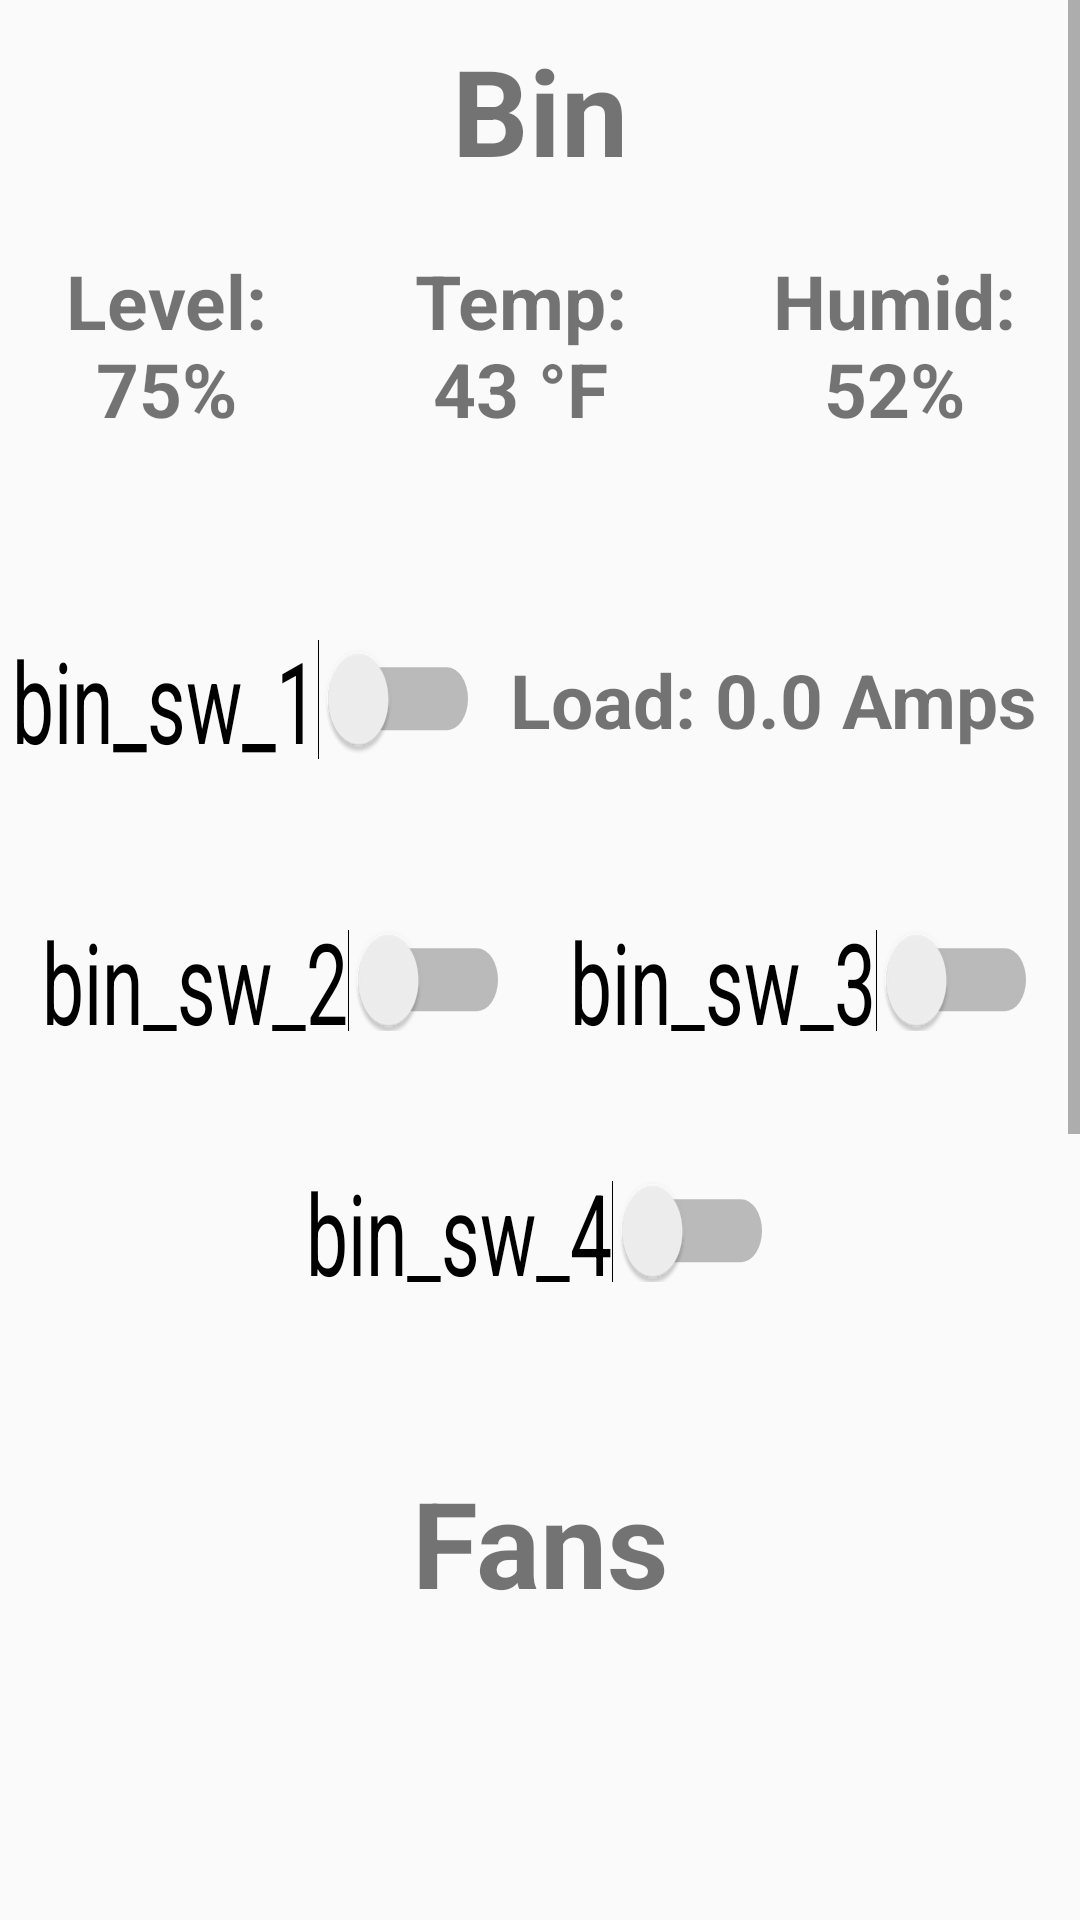

Android layout source for this screen:
<!-- AndroidManifest.xml: application theme Theme.AppCompat.Light.NoActionBar -->
<!-- res/layout/bin_fragment.xml -->
<?xml version="1.0" encoding="utf-8"?>
<FrameLayout xmlns:android="http://schemas.android.com/apk/res/android"
    android:layout_width="match_parent"
    android:layout_height="match_parent"
    android:id="@+id/switch_container">

    <ScrollView
        android:layout_width="match_parent"
        android:layout_height="wrap_content"
        android:layout_marginBottom="100dp">


<LinearLayout xmlns:android="http://schemas.android.com/apk/res/android"
    android:layout_width="match_parent"
    android:layout_height="match_parent"
    android:orientation="vertical">

    <LinearLayout xmlns:android="http://schemas.android.com/apk/res/android"
        android:layout_width="match_parent"
        android:layout_height="wrap_content"
        android:orientation="vertical">

        <TextView
            android:id="@+id/binId"
            android:layout_width="match_parent"
            android:layout_height="wrap_content"
            android:gravity="center"
            android:padding="10dp"
            android:textSize="40sp"
            android:textStyle="bold"
            android:text="Bin"/>

        <LinearLayout xmlns:android="http://schemas.android.com/apk/res/android"
            android:layout_width="wrap_content"
            android:layout_height="wrap_content"
            android:orientation="horizontal"
            android:layout_gravity="center">

            <TextView
                android:layout_width="0dp"
                android:layout_weight="1"
                android:layout_height="wrap_content"
                android:gravity="center"
                android:padding="10dp"
                android:textSize="25sp"
                android:textStyle="bold"
                android:text="Level: 75%"
                android:background="@drawable/my_border"/>
            <TextView
                android:layout_width="0dp"
                android:layout_weight="1"
                android:layout_height="wrap_content"
                android:gravity="center"
                android:padding="10dp"
                android:textSize="25sp"
                android:textStyle="bold"
                android:text="Temp: 43 &#xb0;F"
                android:background="@drawable/my_border"/>

            <TextView
                android:layout_width="0dp"
                android:layout_weight="1"
                android:layout_height="wrap_content"
                android:gravity="center"
                android:padding="10dp"
                android:textSize="25sp"
                android:textStyle="bold"
                android:text="Humid: 52%"
                android:background="@drawable/my_border"/>
        </LinearLayout>
    </LinearLayout>

    <LinearLayout xmlns:android="http://schemas.android.com/apk/res/android"
        android:layout_width="wrap_content"
        android:layout_height="wrap_content"
        android:orientation="horizontal"
        android:layout_gravity="center"
        android:paddingTop="50dp">

        <Switch
            android:text="bin_sw_1"
            android:id="@+id/bin_sw_1"
            android:layout_width="wrap_content"
            android:layout_height="wrap_content"
            android:textSize="25dp"
            android:scaleX="1"
            android:scaleY="1.5"
            android:layout_gravity="center"
            android:checked="false"/>


        <TextView
                android:id="@+id/textView"
                android:layout_width="wrap_content"
                android:layout_height="wrap_content"
                android:gravity="center"
                android:padding="10dp"
                android:textSize="25sp"
                android:textStyle="bold"
                android:text="Load: 0.0 Amps"/>
    </LinearLayout>

    <LinearLayout xmlns:android="http://schemas.android.com/apk/res/android"
        android:layout_width="wrap_content"
        android:layout_height="wrap_content"
        android:orientation="horizontal"
        android:layout_gravity="center"
        android:paddingTop="50dp">

        <Switch
            android:text="bin_sw_2"
            android:id="@+id/bin_sw_2"
            android:layout_width="wrap_content"
            android:layout_height="wrap_content"
            android:textSize="25dp"
            android:scaleX="1"
            android:scaleY="1.5"
            android:layout_gravity="center"
            android:checked="false"/>

        <Switch
            android:text="bin_sw_3"
            android:id="@+id/bin_sw_3"
            android:layout_width="wrap_content"
            android:layout_height="wrap_content"
            android:textSize="25dp"
            android:paddingLeft="20dp"
            android:layout_gravity="center"
            android:scaleX="1"
            android:scaleY="1.5"
            android:checked="false"/>
    </LinearLayout>

    <LinearLayout xmlns:android="http://schemas.android.com/apk/res/android"
        android:layout_width="wrap_content"
        android:layout_height="wrap_content"
        android:orientation="horizontal"
        android:layout_gravity="center"
        android:paddingTop="50dp">

        <Switch
            android:text="bin_sw_4"
            android:id="@+id/bin_sw_4"
            android:layout_width="wrap_content"
            android:layout_height="wrap_content"
            android:textSize="25dp"
            android:layout_gravity="center"
            android:scaleX="1"
            android:scaleY="1.5"
            android:checked="false"/>
    </LinearLayout>


    <LinearLayout xmlns:android="http://schemas.android.com/apk/res/android"
        android:layout_width="match_parent"
        android:layout_height="wrap_content"
        android:orientation="vertical"
        android:paddingTop="50dp">

        <TextView
            android:layout_width="match_parent"
            android:layout_height="wrap_content"
            android:gravity="center"
            android:padding="10dp"
            android:textSize="40sp"
            android:textStyle="bold"
            android:text="Fans"/>

        <LinearLayout xmlns:android="http://schemas.android.com/apk/res/android"
            android:layout_width="wrap_content"
            android:layout_height="wrap_content"
            android:orientation="vertical"
            android:layout_gravity="center">


            <Switch
                android:text="bin_sw_5"
                android:id="@+id/bin_sw_5"
                android:layout_width="wrap_content"
                android:layout_height="wrap_content"
                android:textSize="25dp"
                android:layout_gravity="center"
                android:padding="20dp"
                android:scaleX="1"
                android:scaleY="1.5"
                android:checked="false"/>

            <Switch
                android:text="bin_sw_6"
                android:id="@+id/bin_sw_6"
                android:layout_width="wrap_content"
                android:layout_height="wrap_content"
                android:textSize="25dp"
                android:layout_gravity="center"
                android:padding="20dp"
                android:scaleX="1"
                android:scaleY="1.5"
                android:checked="false"/>

            <Switch
                android:text="bin_sw_7"
                android:id="@+id/bin_sw_7"
                android:layout_width="wrap_content"
                android:layout_height="wrap_content"
                android:textSize="25dp"
                android:layout_gravity="center"
                android:padding="20dp"
                android:scaleX="1"
                android:scaleY="1.5"
                android:checked="false"/>

        </LinearLayout>
    </LinearLayout>

</LinearLayout>
    </ScrollView>
</FrameLayout>
<!-- resources referenced by this layout -->
<resources>

</resources>
